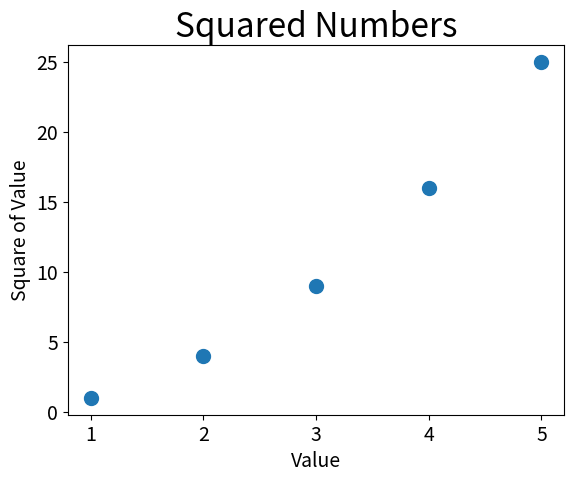

The matplotlib source for this figure:
import matplotlib.pyplot as plt

x_values = [1, 2, 3, 4, 5]
y_values = [1, 4, 9, 16, 25]
    #to plot a series of points by making a list of x and y values
    
plt.scatter(x_values, y_values, s=100)
    #plots a single point at those x,y values and s argument to size the dot

plt.title("Squared Numbers", fontsize=24)
plt.xlabel("Value", fontsize=14)
plt.ylabel("Square of Value", fontsize=14)
    #sets title and label axis

plt.tick_params(axis='both', which='major', labelsize=14)
    #default is 'major'; apply arguments to which ticks...could be major/minor/both


plt.show()
